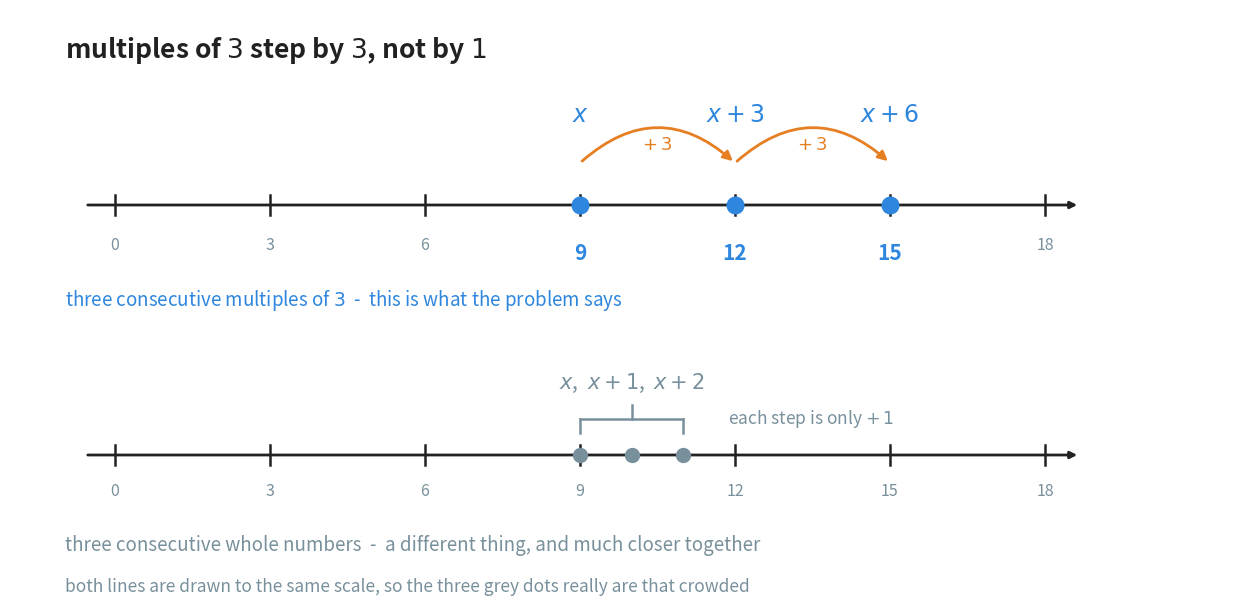

Write the Python code that produced this figure. (Note: this script raises an exception after producing the figure.)
"""Figure 4 - consecutive multiples of 3 against consecutive whole numbers.

The mistake this figure exists to prevent is writing the three brothers'
ages as x, x+1, x+2. Two number lines, drawn to the same scale and placed
one above the other, make the difference impossible to miss: the gaps in
the upper line are three times the gaps in the lower one.

The upper line carries both readings of each point - the letter version
above and the number version below - because the whole trick of the
method is that those two are the same thing.

Horizontal plan (x): one shared scale, 0 to 18 mapped to 1.05 to 10.35,
so one unit is 0.5167 of an inch. The lower line uses the same map, so
the two are honestly comparable.

Vertical plan (y, top to bottom):
    5.55  heading
    4.90  the letters x, x+3, x+6
    4.42  the +3 hops
    4.00  the upper number line
    3.52  the numbers 9, 12, 15
    3.05  the label of the upper line
    2.22  the one label for all three grey points
    1.86  the bracket over the cluster
    1.50  the lower number line
    1.14  the numbers under the lower line
    0.60  the label of the lower line
    0.18  closing note

Run with:  python figures/fig_04_consecutive_multiples.py
"""

import matplotlib
matplotlib.use("Agg")
import matplotlib.pyplot as plt
from matplotlib.patches import FancyArrowPatch
from pathlib import Path

BLUE = "#2E86DE"          # the three quantities the problem asks about
ORANGE = "#E67E22"        # the step from one to the next
GREY = "#78909C"          # the line the story is not about
INK = "#212121"

W, H = 12.40, 5.95
fig, ax = plt.subplots(figsize=(W, H))
ax.set_position([0, 0, 1, 1])
ax.axis("off")
ax.set_xlim(0, W)
ax.set_ylim(0, H)

X0, X1 = 1.05, 10.35      # where 0 and 18 land on the page
UNITS = 18.0


def px(value):
    """Turn a number on the line into a position on the page."""
    return X0 + (X1 - X0) * value / UNITS


ax.text(0.55, 5.55, "multiples of $3$ step by $3$, not by $1$",
        ha="left", va="center", fontsize=19, color=INK, fontweight="bold")

# ---------------------------------------------------------------- upper
# the line itself, with a tick at every multiple of 3
ax.annotate("", xy=(X1 + 0.35, 4.00), xytext=(X0 - 0.30, 4.00),
            arrowprops=dict(arrowstyle="-|>", linewidth=2.0, color=INK))
for value in range(0, 19, 3):
    ax.plot([px(value), px(value)], [3.90, 4.10], linewidth=1.8,
            color=INK)
    if value not in (9, 12, 15):
        ax.text(px(value), 3.60, str(value), ha="center", va="center",
                fontsize=11.5, color=GREY)

# the three ages: a filled dot, the letter above, the number below
AGES = ((9, r"$x$"), (12, r"$x + 3$"), (15, r"$x + 6$"))
for value, letters in AGES:
    ax.plot([px(value)], [4.00], marker="o", markersize=12, color=BLUE,
            zorder=4)
    ax.text(px(value), 4.90, letters, ha="center", va="center",
            fontsize=17, color=BLUE)
    ax.text(px(value), 3.52, str(value), ha="center", va="center",
            fontsize=15, color=BLUE, fontweight="bold")

# a hop from each age to the next, labelled with the size of the step
for start in (9, 12):
    ax.add_patch(FancyArrowPatch((px(start), 4.42),
                                 (px(start + 3), 4.42),
                                 connectionstyle="arc3,rad=-0.45",
                                 arrowstyle="-|>", mutation_scale=14,
                                 linewidth=2.0, color=ORANGE, zorder=3))
    ax.text(px(start + 1.5), 4.60, r"$+\,3$", ha="center", va="center",
            fontsize=13, color=ORANGE)

ax.text(0.55, 3.05, "three consecutive multiples of $3$  -  this is what "
        "the problem says", ha="left", va="center", fontsize=13.5,
        color=BLUE)

# ---------------------------------------------------------------- lower
ax.annotate("", xy=(X1 + 0.35, 1.50), xytext=(X0 - 0.30, 1.50),
            arrowprops=dict(arrowstyle="-|>", linewidth=2.0, color=INK))
for value in range(0, 19, 3):
    ax.plot([px(value), px(value)], [1.40, 1.60], linewidth=1.8,
            color=INK)
    ax.text(px(value), 1.14, str(value), ha="center", va="center",
            fontsize=11.5, color=GREY)

# the same starting point, but stepping by one: the wrong reading.
# the three points are far too close together to label one by one at
# this scale - which is exactly the thing worth seeing - so one bracket
# names all three at once
for value in (9, 10, 11):
    ax.plot([px(value)], [1.50], marker="o", markersize=10, color=GREY,
            zorder=4)

# a plain bracket over the cluster: a lid with a tick down at each end
ax.plot([px(9), px(11)], [1.86, 1.86], linewidth=1.8, color=GREY)
ax.plot([px(9), px(9)], [1.86, 1.72], linewidth=1.8, color=GREY)
ax.plot([px(11), px(11)], [1.86, 1.72], linewidth=1.8, color=GREY)
ax.plot([px(10), px(10)], [1.86, 2.00], linewidth=1.8, color=GREY)

ax.text(px(10), 2.22, r"$x$,  $x + 1$,  $x + 2$", ha="center",
        va="center", fontsize=15, color=GREY)
ax.text(px(11) + 0.45, 1.86, r"each step is only $+\,1$", ha="left",
        va="center", fontsize=12.5, color=GREY)

ax.text(0.55, 0.60, "three consecutive whole numbers  -  a different "
        "thing, and much closer together", ha="left", va="center",
        fontsize=13.5, color=GREY)

ax.text(0.55, 0.18, "both lines are drawn to the same scale, so the "
        "three grey dots really are that crowded",
        ha="left", va="center", fontsize=12.5, color=GREY, style="italic")

out = Path(__file__).resolve().parent.parent / "assets"
out.mkdir(exist_ok=True)
fig.savefig(out / "fig_04_consecutive_multiples.png", dpi=170,
            facecolor="white", bbox_inches="tight")
print("saved", out / "fig_04_consecutive_multiples.png")
